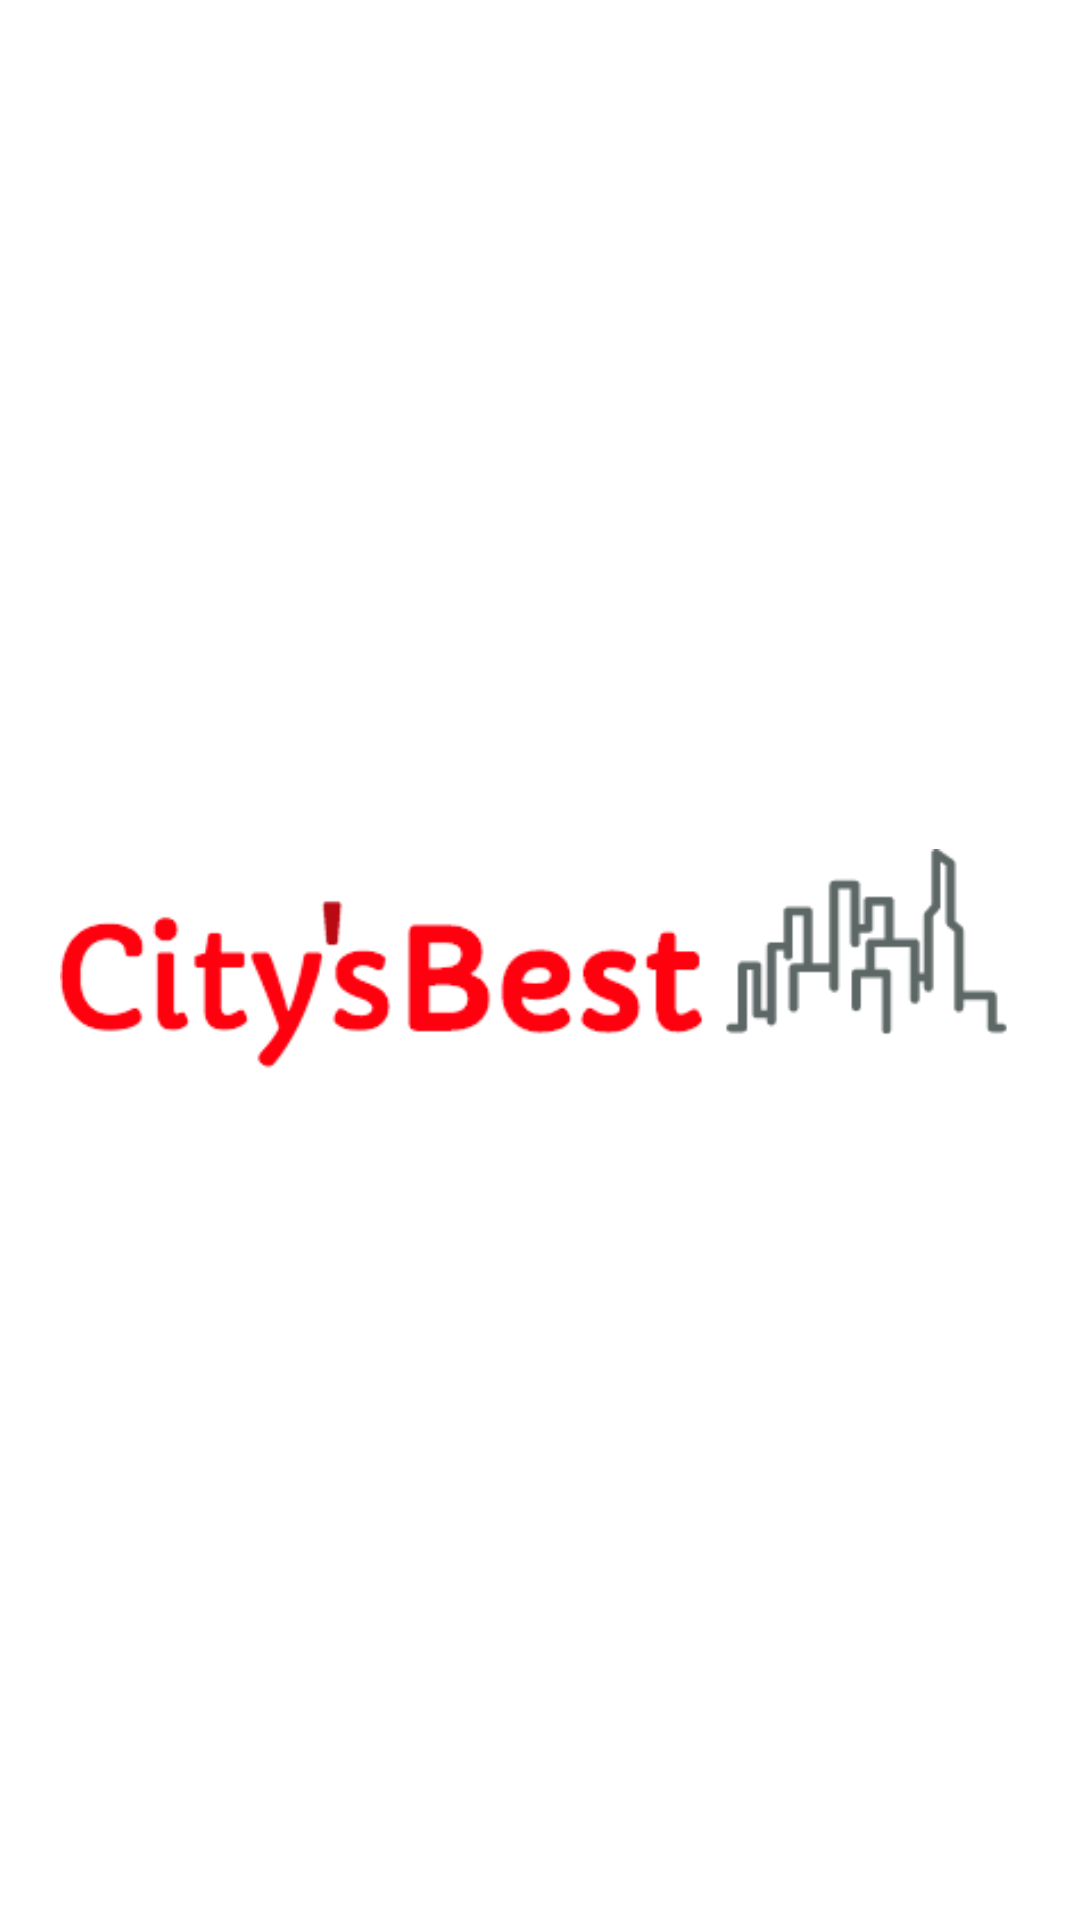

Layout XML and referenced resources for this Android screen:
<!-- AndroidManifest.xml: activity theme Theme.AppCompat.DayNight.NoActionBar -->
<!-- res/layout/activity_logo.xml -->
<?xml version="1.0" encoding="utf-8"?>
<RelativeLayout xmlns:android="http://schemas.android.com/apk/res/android"
    xmlns:app="http://schemas.android.com/apk/res-auto"
    android:layout_width="match_parent"
    android:layout_height="match_parent"
     android:background="@color/white">

    <ImageView
        android:id="@+id/imgLogo"
        android:layout_width="wrap_content"
        android:layout_height="wrap_content"
        android:layout_centerInParent="true"
        android:padding="60px"
        android:src="@drawable/logo" />

</RelativeLayout>
<!-- resources referenced by this layout -->
<resources>
  <color name="white">#FFFFFF</color>
  <!-- drawable logo: png bitmap (drawable, 6484 bytes) -->
</resources>
